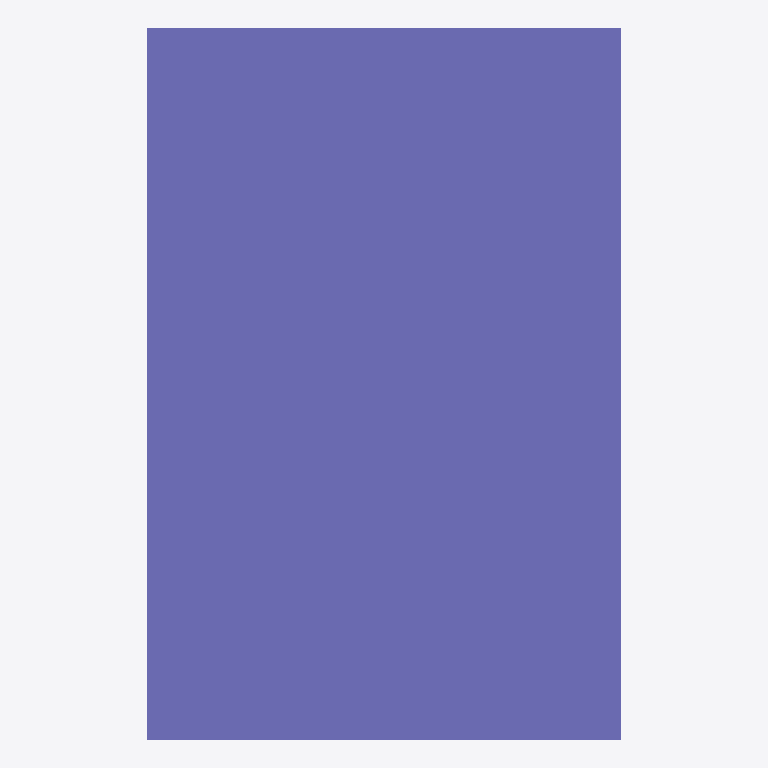
Plan cut of the same IFC building model at storey 'Level 1' (level 0.00 m, cut at 1.40 m), seen from above with north up, elements coloured by IFC class: 1 column (violet). Cut surfaces are drawn darker.
Extent 0.3 m × 0.5 m × 4.0 m (x, y, z). Storeys (1): Level 1 at 0.00 m. Elements (1): 1 IfcColumn.

HEADER;
FILE_DESCRIPTION(('ViewDefinition [DesignTransferView_V1.0]'),'2;1');
FILE_NAME('Project  Number','2021-03-28T01:53:27',(''),(''),'The EXPRESS Data Manager Version 5.02.0100.07 : ','20160225_1515(x64) - Exporter 17.0.416.0 - Alter','');
FILE_SCHEMA(('IFC4'));
ENDSEC;
DATA;
#107=IFCPROJECT('2zHx2sqyzCzAQZfvydhaSt',#42,'Project  Number',$,$,'Project Name','Project  Status',(#95,#104),#90);
#379=IFCSITE('2zHx2sqyzCzAQZfvydhaSr',#42,'Default',$,'',#378,$,$,.ELEMENT.,(42,21,31,181945),(-71,-3,-24,-263305),0.0,$,$);
#122=IFCBUILDING('2zHx2sqyzCzAQZfvydhaSs',#42,'',$,$,#33,$,'',.ELEMENT.,$,$,#118);
#135=IFCBUILDINGSTOREY('2zHx2sqyzCzAQZfv$OKOl8',#42,'Level 1',$,$,#133,$,'Level 1',.ELEMENT.,0.0);
#221=IFCCOLUMN('0h5YKsWGvEbAtkgBPUwxKr',#42,'M_Concrete-Rectangular-Column:300 x 450mm:200646',$,'300 x 450mm',#219,#210,'200646',.COLUMN.);
ENDSEC;
